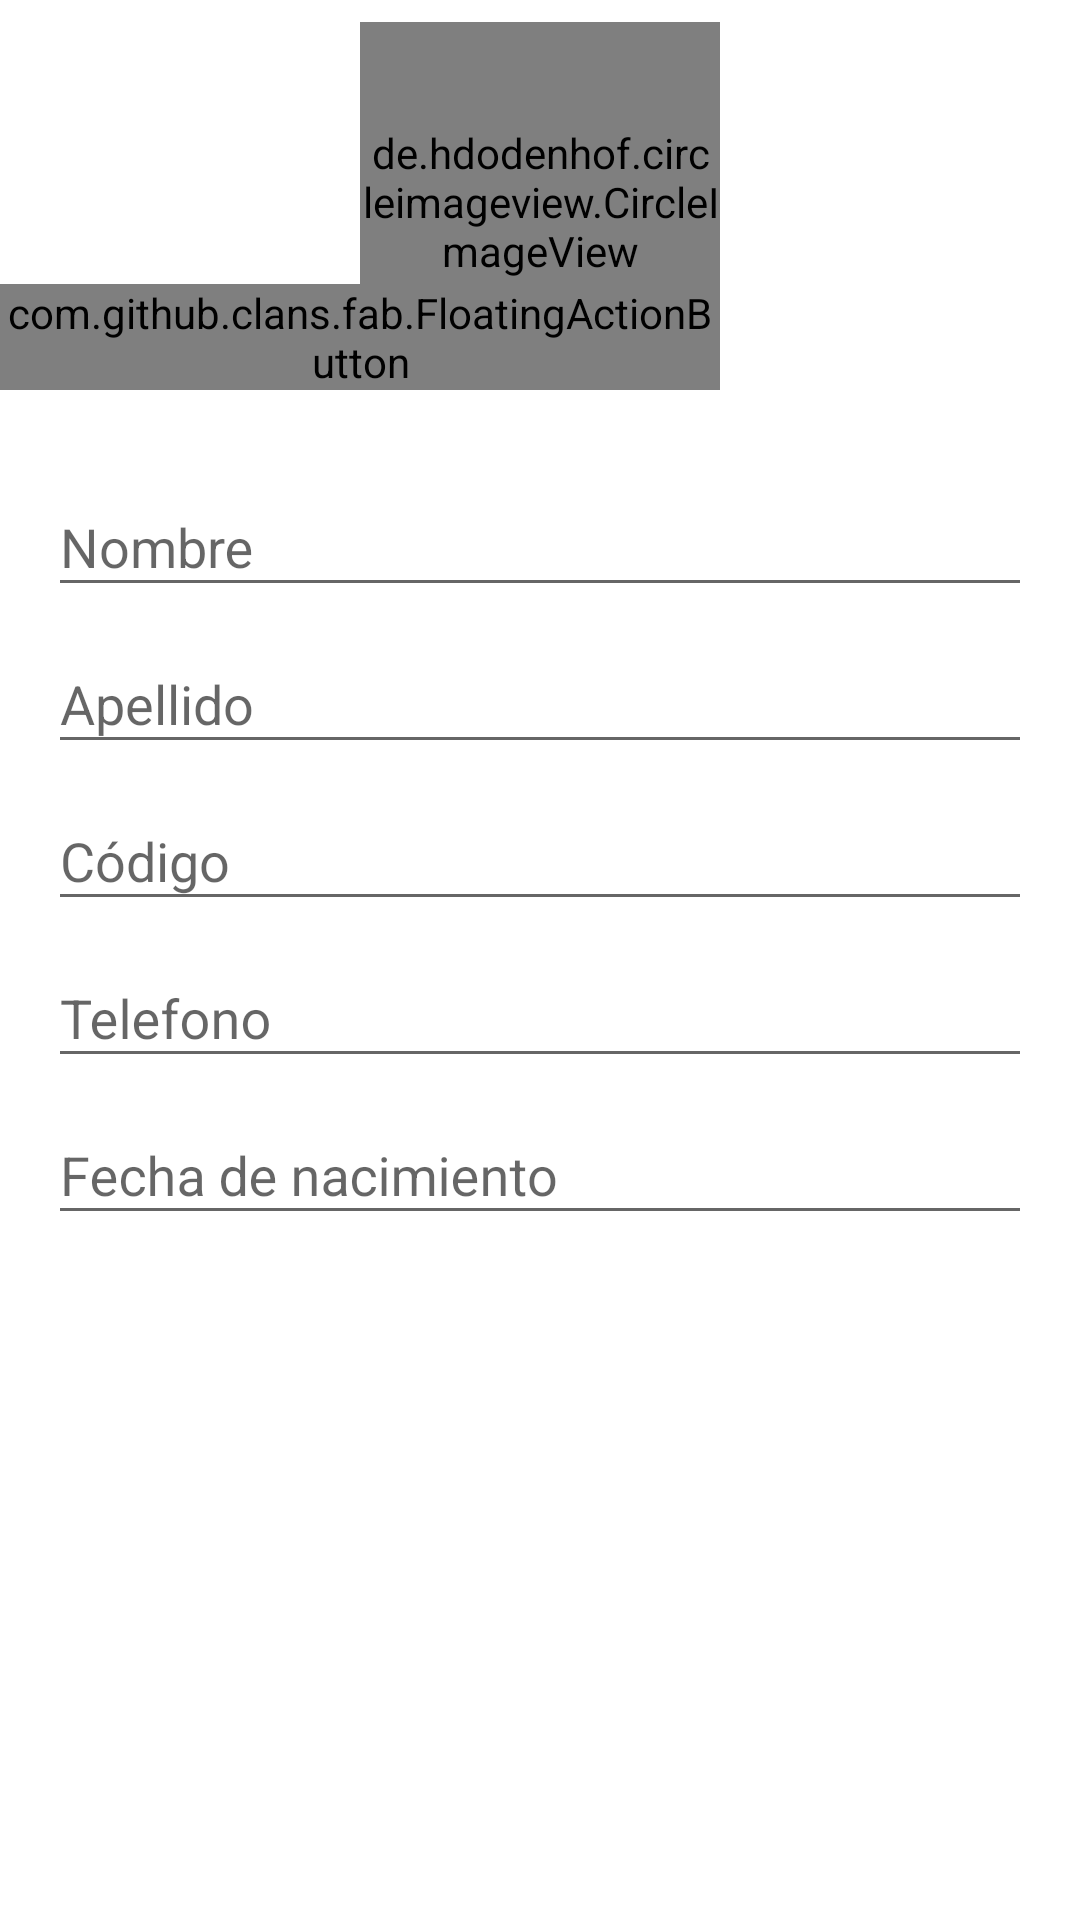

Layout XML and referenced resources for this Android screen:
<!-- AndroidManifest.xml: application theme AppTheme -->
<!-- res/layout/frag_registrar.xml -->
<FrameLayout xmlns:android="http://schemas.android.com/apk/res/android"
    xmlns:tools="http://schemas.android.com/tools"
    android:layout_width="match_parent"
    android:layout_height="match_parent"
    xmlns:fab="http://schemas.android.com/apk/res-auto"
    >



        <LinearLayout
            android:layout_width="match_parent"
            android:layout_height="match_parent"
            android:orientation="vertical"
            android:background="#FFFFFF">

        <RelativeLayout
            android:layout_width="match_parent"
            android:layout_height="wrap_content"
            android:background="@color/primary_dark"
            android:layout_marginBottom="5dp"
            >

            <de.hdodenhof.circleimageview.CircleImageView
                xmlns:app="http://schemas.android.com/apk/res-auto"
                android:layout_width="120dp"
                android:layout_height="120dp"

                android:layout_marginBottom="5dp"
                android:layout_centerInParent="true"
                android:src="@drawable/person"
                app:civ_border_width="0dp"
                app:civ_border_color="@color/Titulos2"
                android:id="@+id/navImg"
                android:layout_marginTop="10dp"

                />

            <com.github.clans.fab.FloatingActionButton
                android:layout_width="wrap_content"
                android:layout_height="wrap_content"
                android:src="@drawable/fab_add"
                android:id="@+id/agregarImg"
                android:layout_alignBottom="@id/navImg"
                android:layout_alignEnd="@id/navImg"
                style="@style/MgtFav"/>

            <ImageView
                android:layout_width="wrap_content"
                android:layout_height="wrap_content"
                android:src="@drawable/rot_icon"
                android:layout_centerInParent="true"
                android:id="@+id/rotI"
                android:layout_toEndOf="@id/navImg"/>

        </RelativeLayout>



        <android.support.design.widget.TextInputLayout
            android:layout_width="match_parent"
            android:layout_height="wrap_content"
            android:layout_gravity="center"
            android:layout_marginTop="10dp">

            <android.support.design.widget.TextInputEditText

                android:id="@+id/txtNom"
                android:layout_width="match_parent"
                android:layout_height="wrap_content"
                android:ellipsize="start"
                android:imeOptions="actionNext"
                android:nextFocusForward="@+id/txtApe"
                android:singleLine="true"
                android:hint="Nombre"
                android:inputType="textPersonName"
                android:layout_marginLeft="16dp"
                android:layout_marginRight="16dp"
                />

        </android.support.design.widget.TextInputLayout>

        <android.support.design.widget.TextInputLayout
            android:layout_width="match_parent"
            android:layout_height="wrap_content"
            android:layout_gravity="center">

            <android.support.design.widget.TextInputEditText
                android:id="@+id/txtApe"
                android:layout_width="match_parent"
                android:layout_height="wrap_content"
                android:ellipsize="start"
                android:imeOptions="actionNext"
                android:nextFocusForward="@+id/txtCod"
                android:singleLine="true"
                android:hint="Apellido"
                android:inputType="textPersonName"
                android:layout_marginLeft="16dp"
                android:layout_marginRight="16dp"
                android:layout_marginTop="10dp"/>

        </android.support.design.widget.TextInputLayout>

        <android.support.design.widget.TextInputLayout
            android:layout_width="match_parent"
            android:layout_height="wrap_content"
            android:layout_gravity="center">

            <android.support.design.widget.TextInputEditText

                android:id="@+id/txtCod"
                android:layout_width="match_parent"
                android:layout_height="wrap_content"
                android:ellipsize="start"
                android:imeOptions="actionNext"
                android:nextFocusForward="@+id/txtTelf"
                android:singleLine="true"
                android:hint="Código"
                android:inputType="number"
                android:layout_marginLeft="16dp"
                android:layout_marginRight="16dp"
                android:layout_marginTop="10dp"/>

        </android.support.design.widget.TextInputLayout>

        <android.support.design.widget.TextInputLayout
            android:layout_width="match_parent"
            android:layout_height="wrap_content"
            android:layout_gravity="center">

            <android.support.design.widget.TextInputEditText

                android:id="@+id/txtTelf"
                android:layout_width="match_parent"
                android:layout_height="wrap_content"
                android:ellipsize="start"
                android:imeOptions="actionDone"
                android:singleLine="true"
                android:hint="Telefono"
                android:inputType="number"
                android:layout_marginLeft="16dp"
                android:layout_marginRight="16dp"
                android:layout_marginTop="10dp"/>

        </android.support.design.widget.TextInputLayout>

            <android.support.design.widget.TextInputLayout
                android:layout_width="match_parent"
                android:layout_height="wrap_content"
                android:layout_gravity="center">

                <EditText

                    android:id="@+id/fecnac"
                    android:layout_width="match_parent"
                    android:layout_height="wrap_content"
                    android:ellipsize="start"
                    android:singleLine="true"
                    android:focusable="false"
                    android:hint="Fecha de nacimiento"
                    android:inputType="none"
                    android:layout_marginLeft="16dp"
                    android:layout_marginRight="16dp"
                    android:layout_marginTop="10dp"/>

            </android.support.design.widget.TextInputLayout>



           <RelativeLayout
               android:layout_width="match_parent"
               android:layout_marginTop="10dp"
               android:gravity="bottom"
               android:layout_gravity="bottom"
               android:layout_height="match_parent"
               android:background="#FFFFFF"

               >

            <Button
                android:layout_width="wrap_content"
                android:layout_marginTop="5dp"
                android:layout_marginBottom="5dp"
                android:layout_marginLeft="30dp"
                android:id="@+id/btnGuardar"
                android:background="@color/accent"
                android:textColor="@android:color/white"
                android:layout_height="wrap_content"
                android:text="Guardar"/>

            <Button
                android:layout_width="wrap_content"
                android:layout_alignParentRight="true"
                android:layout_marginTop="5dp"
                android:layout_marginBottom="15dp"
                android:layout_marginRight="30dp"
                android:background="@color/accent"
                android:textColor="@android:color/white"
                android:id="@+id/btnLimpiar"
                android:layout_height="wrap_content" android:text="Limpiar"/>
           </RelativeLayout>

        </LinearLayout>




</FrameLayout>
<!-- resources referenced by this layout -->
<resources>
  <!-- drawable rot_icon: png bitmap (drawable-hdpi, 552 bytes) -->
  <style name="MgtFav">
          <item name="fab_size">mini</item>
          <item name="fab_colorNormal">@color/colorAccent</item>
          <item name="fab_colorPressed">@color/botones</item>
          <item name="fab_colorRipple">@color/primary_light</item>
      </style>
  <style name="AppTheme" parent="Theme.AppCompat.Light.NoActionBar">
          
          <item name="colorPrimary">@color/colorPrimary</item>
          <item name="colorPrimaryDark">@color/colorPrimaryDark</item>
          <item name="colorAccent">@color/colorAccent</item>
          <item name="android:windowTranslucentStatus">true</item>
      </style>
  <!-- not gathered from this repository: default colours our renderer supplied (Android Studio template values) -->
  <color name="colorPrimary">#FF6200EE</color>
  <color name="colorPrimaryDark">#FF3700B3</color>
  <color name="colorAccent">#FF03DAC5</color>
</resources>
